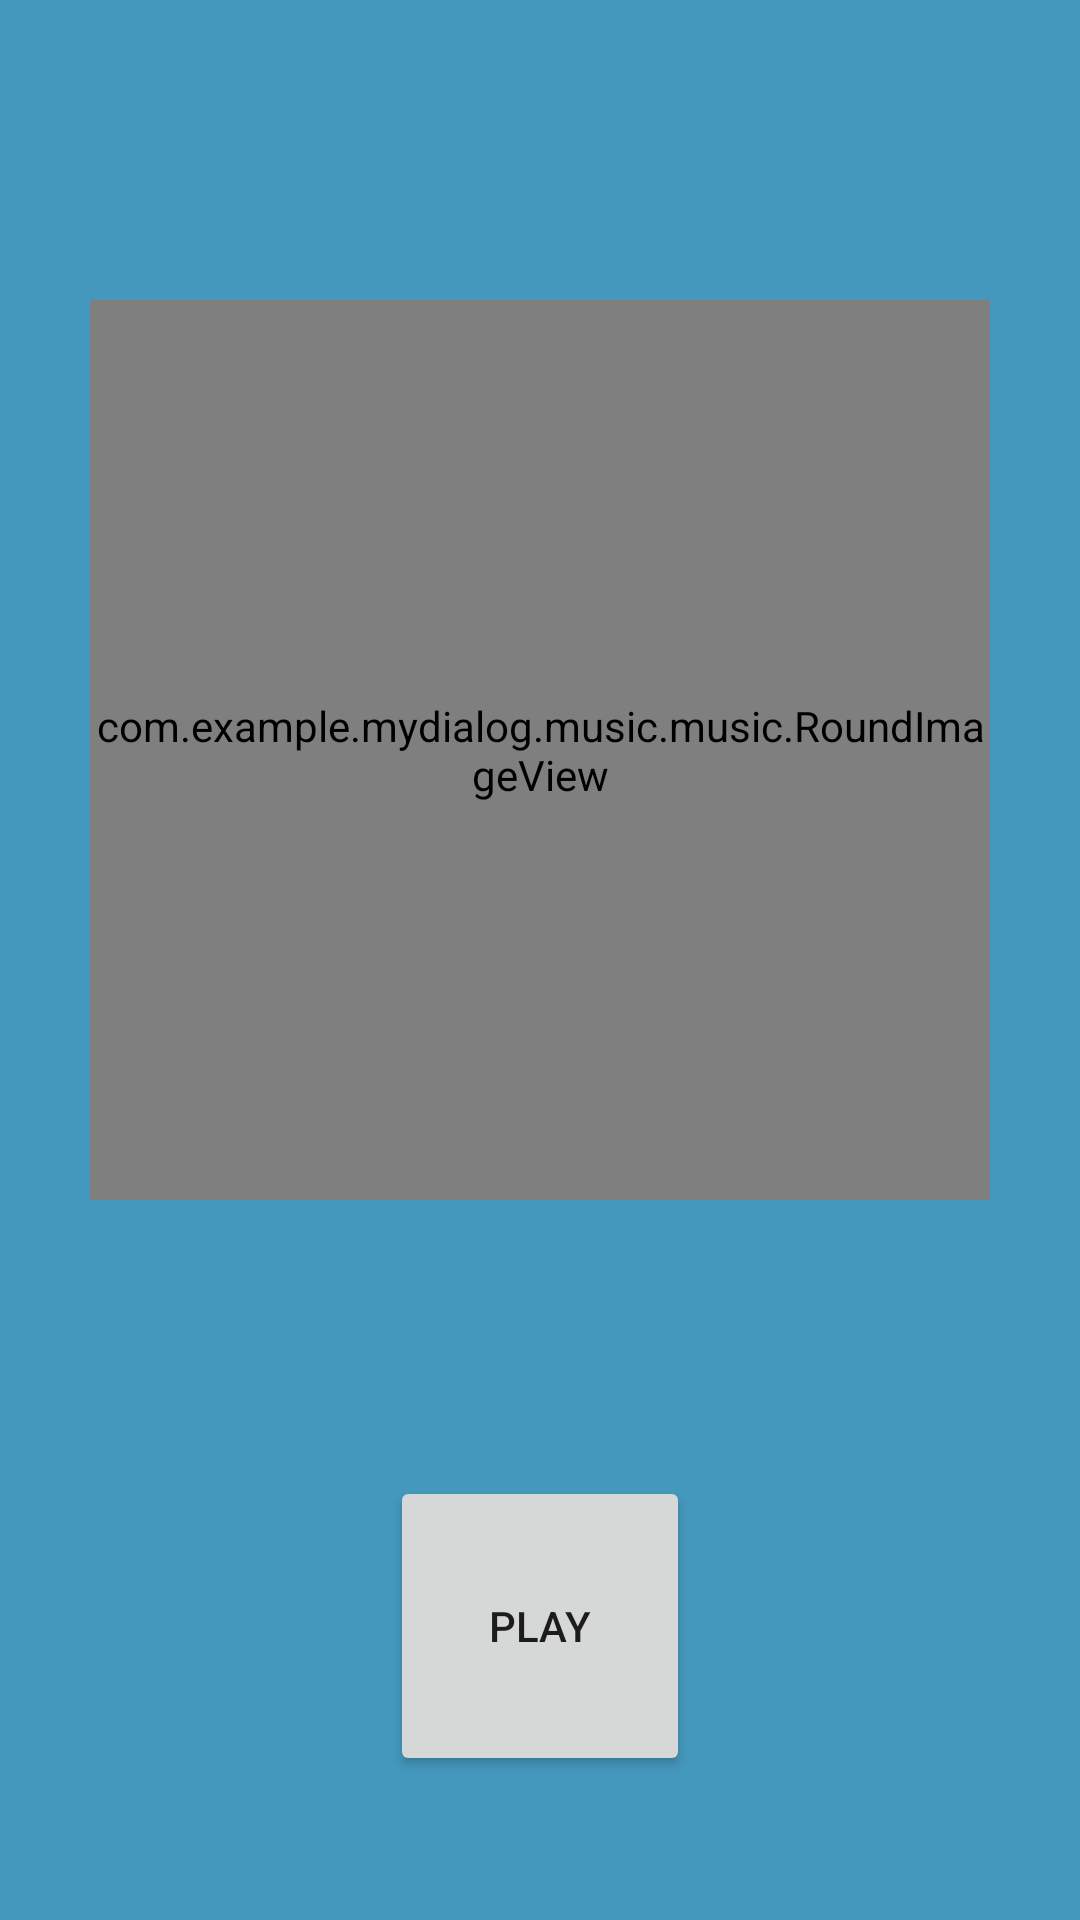

Write the Android layout XML for this screen, with the resource values it uses.
<!-- AndroidManifest.xml: application theme AppTheme -->
<!-- res/layout/music_popu_view.xml -->
<?xml version="1.0" encoding="utf-8"?>
<RelativeLayout xmlns:android="http://schemas.android.com/apk/res/android"
    xmlns:app="http://schemas.android.com/apk/res-auto"
    android:layout_width="match_parent"
    android:layout_height="match_parent"
    android:background="#4498BD">

    <com.example.mydialog.music.music.RoundImageView
        android:id="@+id/round_tv"
        android:layout_width="300dp"
        android:layout_height="300dp"
        android:layout_centerHorizontal="true"
        android:layout_marginTop="100dp"
        android:src="@drawable/ic_banner_first" />

    <Button
        android:id="@+id/play_btn"
        android:layout_width="100dp"
        android:layout_height="100dp"
        android:text="play"
        android:layout_marginBottom="@dimen/dp_50"
        android:layout_alignParentBottom="true"
        android:layout_centerHorizontal="true"/>

</RelativeLayout>
<!-- resources referenced by this layout -->
<resources>
  <dimen name="dp_50">48.00dp</dimen>
  <style name="AppTheme" parent="Theme.AppCompat.Light.DarkActionBar">
          
          <item name="colorPrimary">@color/colorPrimary</item>
          <item name="colorPrimaryDark">@color/colorPrimaryDark</item>
          <item name="colorAccent">@color/colorAccent</item>
      </style>
  <color name="colorPrimary">#008577</color>
  <color name="colorPrimaryDark">#00574B</color>
  <color name="colorAccent">#D81B60</color>
</resources>
